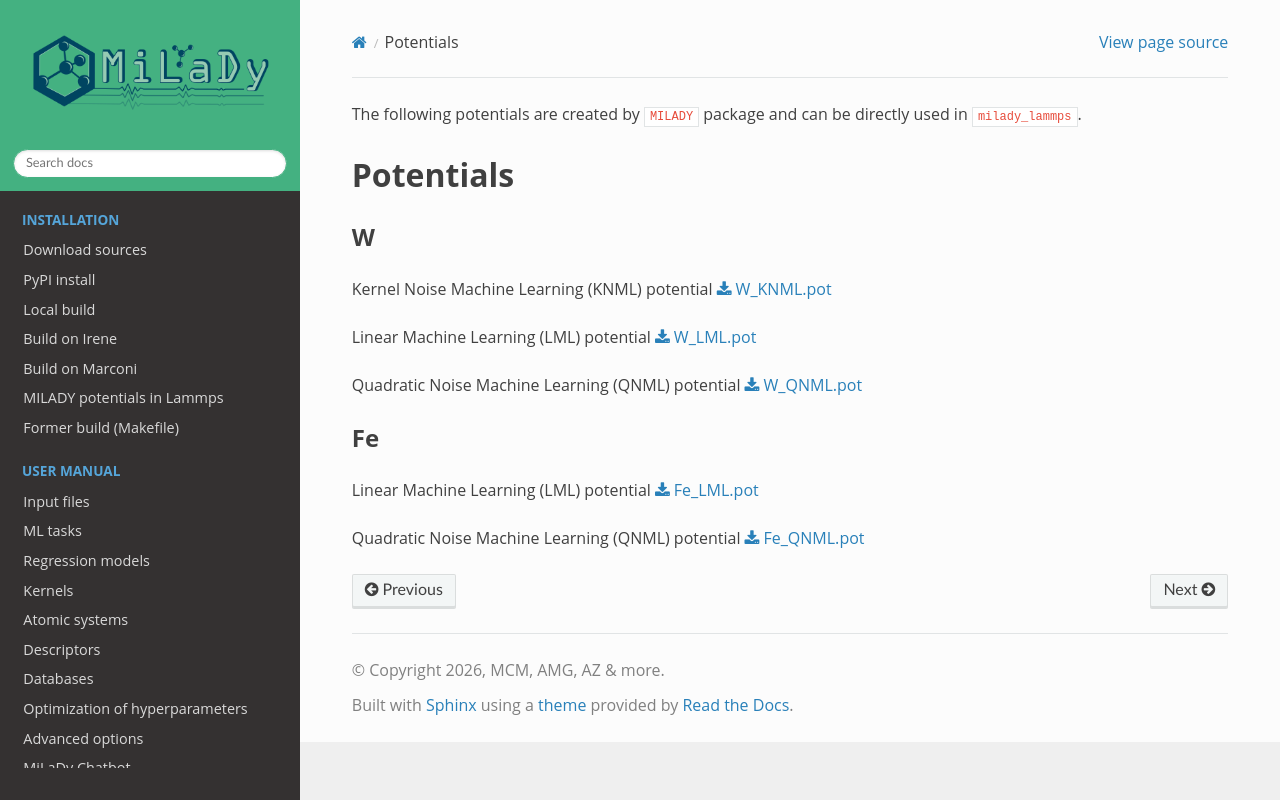

repository: ai-atoms/milady-docs · page: contents/pubs/potentials.html · generator: sphinx

.. _`pot:all`:

The following potentials are created by ``MILADY`` package and can be directly used in ``milady_lammps``.

Potentials
^^^^^^^^^^^


.. _`pot:W`:

W
~~~~

Kernel Noise Machine Learning (KNML) potential :download:`W_KNML.pot <pot/W_KNML.pot>`

Linear Machine Learning (LML) potential :download:`W_LML.pot <pot/W_LML.pot>`

Quadratic Noise Machine Learning (QNML) potential :download:`W_QNML.pot <pot/W_QNML.pot>`

.. _`pot:Fe`:

Fe
~~~~

Linear Machine Learning (LML) potential :download:`Fe_LML.pot <pot/Fe_LML.pot>`

Quadratic Noise Machine Learning (QNML) potential :download:`Fe_QNML.pot <pot/Fe_QNML.pot>`
